Image classification data set "Dataset Rose" (siddhesh0309/Flower-Doc on GitHub). Class labels (6): black spot, downy mildew, fresh leaf, rose botrytis, rose crown gall, rose dying.

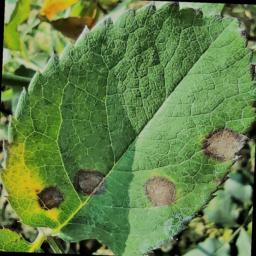
Label: black spot

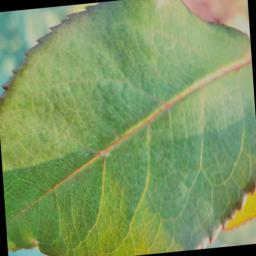
Label: fresh leaf

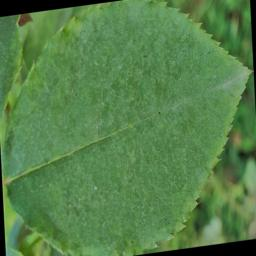
Label: fresh leaf

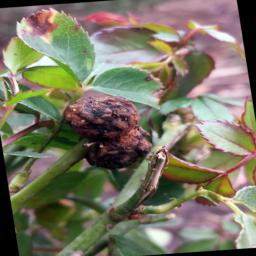
Label: rose crown gall

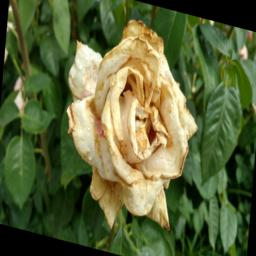
Label: rose botrytis

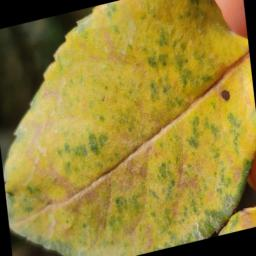
Label: downy mildew
